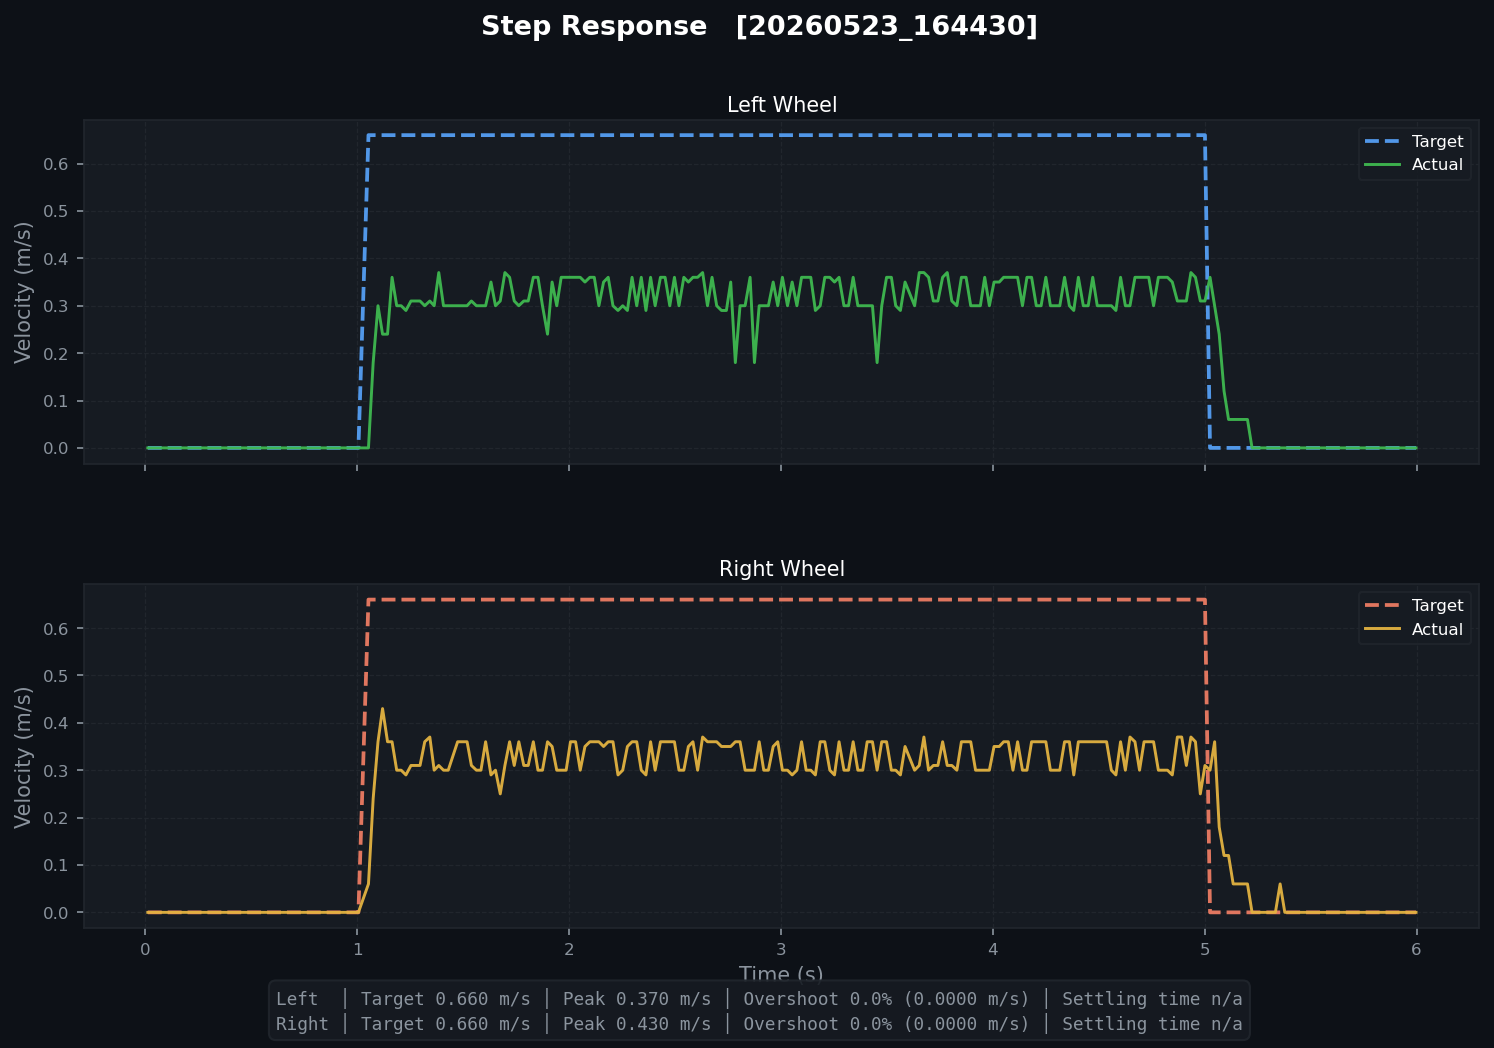

Values plotted in this chart, from the file beside it:
t, left_target, left_actual, right_target, right_actual, left_pwm, right_pwm
0.01269, 0.0, 0.0, 0.0, 0.0, 0.0, 0.0
0.03294, 0.0, 0.0, 0.0, 0.0, 0.0, 0.0
0.05445, 0.0, 0.0, 0.0, 0.0, 0.0, 0.0
0.07829, 0.0, 0.0, 0.0, 0.0, 0.0, 0.0
0.09881, 0.0, 0.0, 0.0, 0.0, 0.0, 0.0
0.1208, 0.0, 0.0, 0.0, 0.0, 0.0, 0.0
0.1431, 0.0, 0.0, 0.0, 0.0, 0.0, 0.0
0.1665, 0.0, 0.0, 0.0, 0.0, 0.0, 0.0
0.1869, 0.0, 0.0, 0.0, 0.0, 0.0, 0.0
0.2116, 0.0, 0.0, 0.0, 0.0, 0.0, 0.0
0.2319, 0.0, 0.0, 0.0, 0.0, 0.0, 0.0
0.2545, 0.0, 0.0, 0.0, 0.0, 0.0, 0.0
0.2978, 0.0, 0.0, 0.0, 0.0, 0.0, 0.0
0.3198, 0.0, 0.0, 0.0, 0.0, 0.0, 0.0
0.3417, 0.0, 0.0, 0.0, 0.0, 0.0, 0.0
0.3632, 0.0, 0.0, 0.0, 0.0, 0.0, 0.0
0.3868, 0.0, 0.0, 0.0, 0.0, 0.0, 0.0
0.4078, 0.0, 0.0, 0.0, 0.0, 0.0, 0.0
0.4319, 0.0, 0.0, 0.0, 0.0, 0.0, 0.0
0.4538, 0.0, 0.0, 0.0, 0.0, 0.0, 0.0
0.4752, 0.0, 0.0, 0.0, 0.0, 0.0, 0.0
0.4987, 0.0, 0.0, 0.0, 0.0, 0.0, 0.0
0.5199, 0.0, 0.0, 0.0, 0.0, 0.0, 0.0
0.5422, 0.0, 0.0, 0.0, 0.0, 0.0, 0.0
0.5643, 0.0, 0.0, 0.0, 0.0, 0.0, 0.0
0.5864, 0.0, 0.0, 0.0, 0.0, 0.0, 0.0
0.6102, 0.0, 0.0, 0.0, 0.0, 0.0, 0.0
0.6308, 0.0, 0.0, 0.0, 0.0, 0.0, 0.0
0.6532, 0.0, 0.0, 0.0, 0.0, 0.0, 0.0
0.6753, 0.0, 0.0, 0.0, 0.0, 0.0, 0.0
0.6989, 0.0, 0.0, 0.0, 0.0, 0.0, 0.0
0.7193, 0.0, 0.0, 0.0, 0.0, 0.0, 0.0
0.7409, 0.0, 0.0, 0.0, 0.0, 0.0, 0.0
0.7628, 0.0, 0.0, 0.0, 0.0, 0.0, 0.0
0.7848, 0.0, 0.0, 0.0, 0.0, 0.0, 0.0
0.8078, 0.0, 0.0, 0.0, 0.0, 0.0, 0.0
0.8308, 0.0, 0.0, 0.0, 0.0, 0.0, 0.0
0.8531, 0.0, 0.0, 0.0, 0.0, 0.0, 0.0
0.8752, 0.0, 0.0, 0.0, 0.0, 0.0, 0.0
0.8973, 0.0, 0.0, 0.0, 0.0, 0.0, 0.0
0.9202, 0.0, 0.0, 0.0, 0.0, 0.0, 0.0
0.9408, 0.0, 0.0, 0.0, 0.0, 0.0, 0.0
0.9628, 0.0, 0.0, 0.0, 0.0, 0.0, 0.0
0.9847, 0.0, 0.0, 0.0, 0.0, 0.0, 0.0
1.007, 0.0, 0.0, 0.0, 0.0, 0.0, 0.0
1.054, 0.66, 0.0, 0.66, 0.06, 45.69, 45.57
1.076, 0.66, 0.18, 0.66, 0.24, 165.7, 177.6
1.099, 0.66, 0.3, 0.66, 0.36, 165.7, 177.6
1.12, 0.66, 0.24, 0.66, 0.43, 165.7, 177.6
1.144, 0.66, 0.24, 0.66, 0.36, 165.7, 177.6
1.165, 0.66, 0.36, 0.66, 0.36, 106, 94.0
1.187, 0.66, 0.3, 0.66, 0.3, 106, 94.0
1.208, 0.66, 0.3, 0.66, 0.3, 106, 94.0
1.231, 0.66, 0.29, 0.66, 0.29, 106, 94.0
1.255, 0.66, 0.31, 0.66, 0.31, 106, 94.0
1.276, 0.66, 0.31, 0.66, 0.31, 113.6, 113.2
1.297, 0.66, 0.31, 0.66, 0.31, 113.6, 113.2
1.32, 0.66, 0.3, 0.66, 0.36, 113.6, 113.2
1.344, 0.66, 0.31, 0.66, 0.37, 113.6, 113.2
1.364, 0.66, 0.3, 0.66, 0.3, 121.9, 110.8
... 205 more rows
